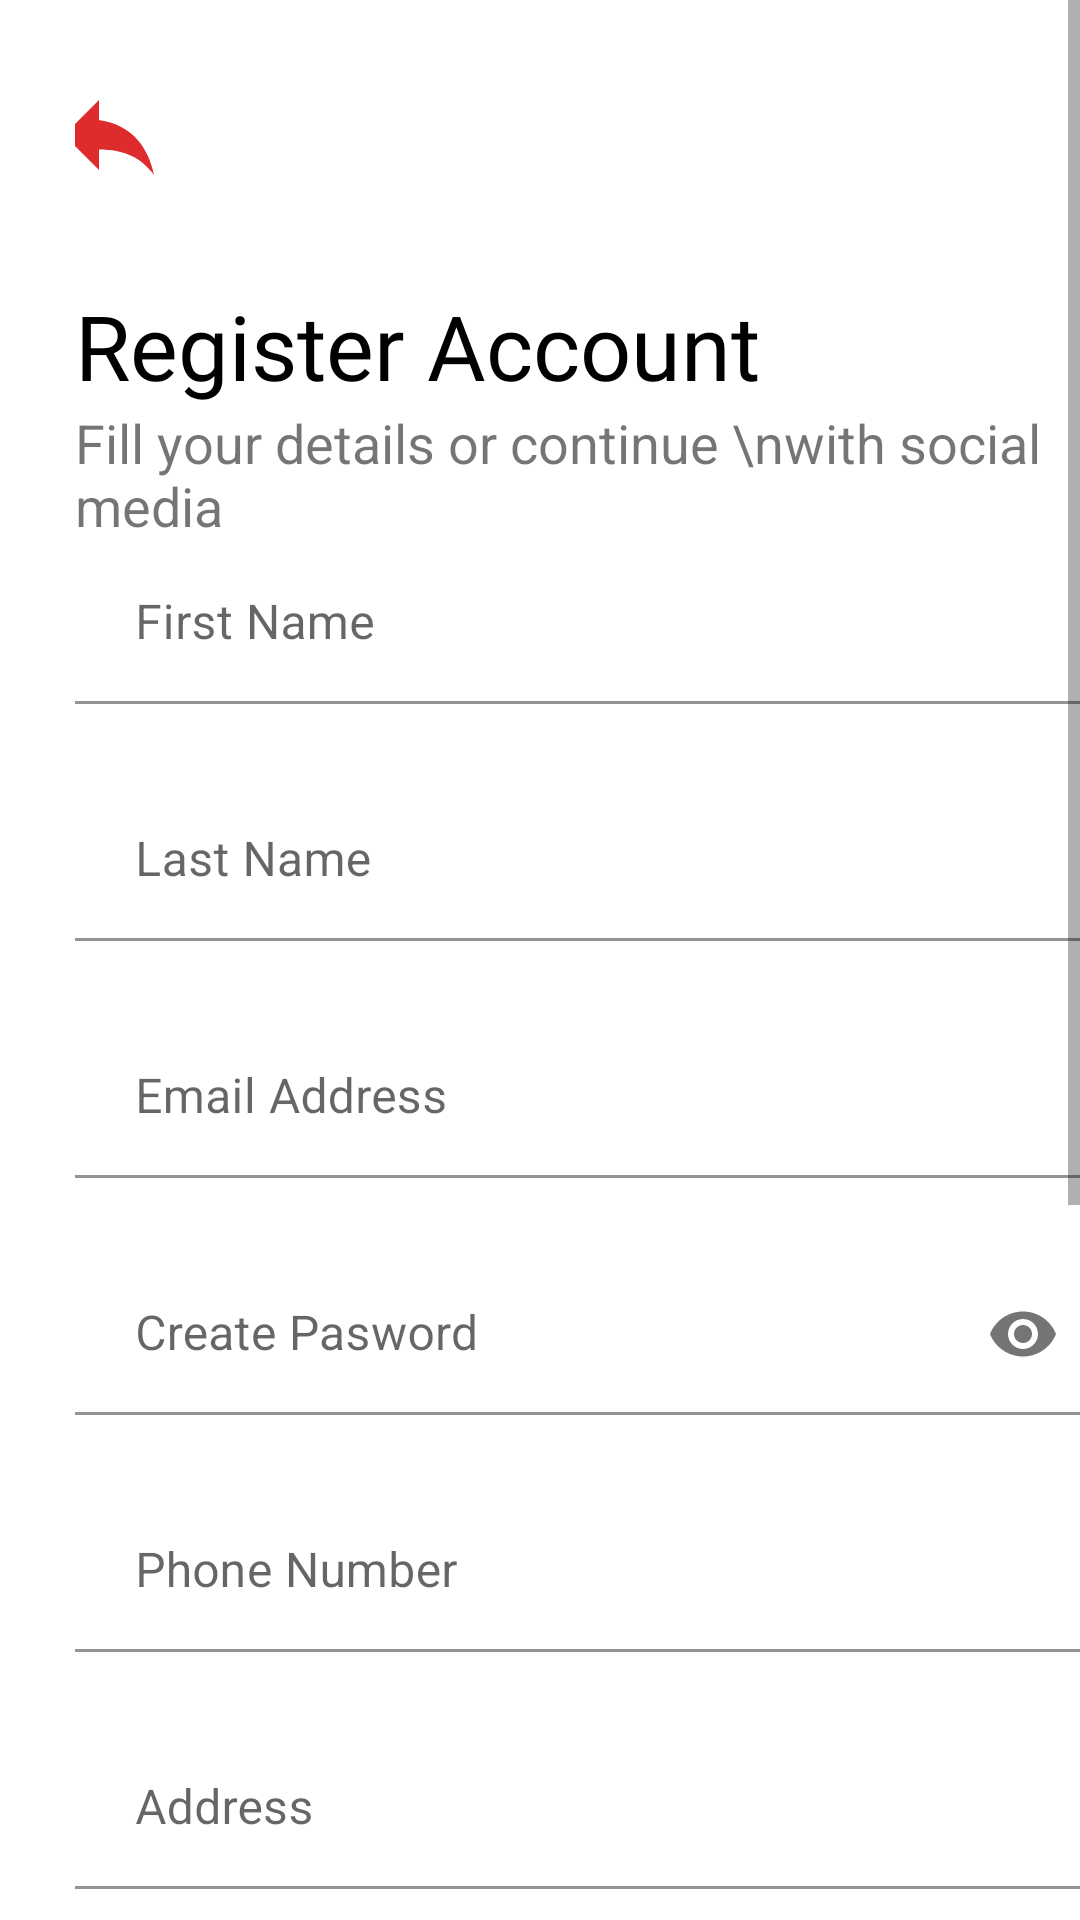

Write the Android layout XML for this screen, with the resource values it uses.
<!-- AndroidManifest.xml: application theme Theme.SerbisyoNowv1 -->
<!-- res/layout/activity_register.xml -->
<?xml version="1.0" encoding="utf-8"?>
<RelativeLayout xmlns:android="http://schemas.android.com/apk/res/android"
    xmlns:app="http://schemas.android.com/apk/res-auto"
    xmlns:tools="http://schemas.android.com/tools"
    android:layout_width="match_parent"
    android:layout_height="match_parent"
    tools:context=".RegisterActivity">


    <ProgressBar
        android:id="@+id/registerProgbar"
        android:layout_width="50dp"
        android:layout_height="50dp"
        android:layout_centerInParent="true"
        android:theme="@style/MyProgressbar"
        android:visibility="gone"
        />
    <ScrollView
        android:layout_width="400dp"
        android:layout_height="match_parent"
        android:overScrollMode="ifContentScrolls"
        android:scrollbars="vertical">

        <LinearLayout
            android:id="@+id/layout"
            android:layout_width="360dp"
            android:layout_height="wrap_content"
            android:layout_below="@id/text_2"
            android:layout_centerHorizontal="true"
            android:layout_marginLeft="15dp"
            android:layout_marginTop="5dp"
            android:orientation="vertical"
            android:padding="10dp">

            <ImageView
                android:id="@+id/img_1"
                android:layout_width="42dp"
                android:layout_height="40dp"
                android:layout_marginTop="10dp"
                android:layout_marginLeft="-10dp"
                android:src="@drawable/ic_back" />

            <TextView
                android:id="@+id/text_1"
                android:layout_width="wrap_content"
                android:layout_height="wrap_content"
                android:layout_below="@id/img_1"
                android:layout_marginTop="30dp"
                android:fontFamily="@font/poppinsbold"
                android:text="Register Account"
                android:textColor="@color/black"

                android:textSize="30dp" />

            <TextView
                android:id="@+id/text_2"
                android:layout_width="wrap_content"
                android:layout_height="wrap_content"
                android:layout_below="@id/text_1"
                android:text="Fill your details or continue \nwith social media"

                android:textSize="18dp" />

            <com.google.android.material.textfield.TextInputLayout
                android:layout_width="match_parent"
                android:layout_height="match_parent">


                <com.google.android.material.textfield.TextInputEditText
                    android:id="@+id/fname"
                    android:layout_width="match_parent"
                    android:layout_height="54dp"
                    android:background="@drawable/button_shape"
                    android:backgroundTint="@color/white"
                    android:hint="@string/first_name"
                    android:paddingLeft="20dp"
                    />
            </com.google.android.material.textfield.TextInputLayout>

            <com.google.android.material.textfield.TextInputLayout
                android:layout_width="match_parent"
                android:layout_height="match_parent"
                android:layout_marginTop="10dp">


                <com.google.android.material.textfield.TextInputEditText
                    android:id="@+id/lname"
                    android:layout_width="match_parent"
                    android:layout_height="54dp"
                    android:layout_marginTop="15dp"
                    android:background="@drawable/button_shape"
                    android:backgroundTint="@color/white"

                    android:hint="@string/last_name"
                    android:paddingLeft="20dp" />
            </com.google.android.material.textfield.TextInputLayout>

            <com.google.android.material.textfield.TextInputLayout
                android:layout_width="match_parent"
                android:layout_height="match_parent"
                android:layout_marginTop="10dp">


                <com.google.android.material.textfield.TextInputEditText
                    android:id="@+id/email_reg"
                    android:layout_width="match_parent"
                    android:layout_height="54dp"
                    android:layout_marginTop="15dp"
                    android:background="@drawable/button_shape"
                    android:backgroundTint="@color/white"
                    android:hint="@string/email_address"
                    android:paddingLeft="20dp" />
            </com.google.android.material.textfield.TextInputLayout>

            <com.google.android.material.textfield.TextInputLayout
                android:id="@+id/passlayout"
                android:layout_width="match_parent"
                android:layout_height="match_parent"
                android:layout_marginTop="10dp"
                app:passwordToggleEnabled="true">


                <com.google.android.material.textfield.TextInputEditText
                    android:id="@+id/password_reg"
                    android:layout_width="match_parent"
                    android:layout_height="54dp"
                    android:layout_marginTop="15dp"
                    android:background="@drawable/button_shape"
                    android:backgroundTint="@color/white"
                    android:ems="10"
                    android:hint="Create Pasword"
                    android:inputType="textPassword"
                    android:paddingLeft="20dp" />
            </com.google.android.material.textfield.TextInputLayout>

            <com.google.android.material.textfield.TextInputLayout
                android:layout_width="match_parent"
                android:layout_height="match_parent"
                android:layout_marginTop="10dp">


                <com.google.android.material.textfield.TextInputEditText
                    android:id="@+id/phone"
                    android:layout_width="match_parent"
                    android:layout_height="54dp"
                    android:layout_marginTop="15dp"
                    android:background="@drawable/button_shape"
                    android:backgroundTint="@color/white"
                    android:ems="10"
                    android:hint="Phone Number"
                    android:inputType="phone"
                    android:paddingLeft="20dp"
                    />
            </com.google.android.material.textfield.TextInputLayout>

            <com.google.android.material.textfield.TextInputLayout
                android:layout_width="match_parent"
                android:layout_height="match_parent"
                android:layout_marginTop="10dp">


                <com.google.android.material.textfield.TextInputEditText
                    android:id="@+id/address"
                    android:layout_width="match_parent"
                    android:layout_height="54dp"
                    android:layout_marginTop="15dp"
                    android:background="@drawable/button_shape"
                    android:backgroundTint="@color/white"
                    android:ems="10"
                    android:hint="Address"
                    android:inputType="textPostalAddress"
                    android:paddingLeft="20dp" />
            </com.google.android.material.textfield.TextInputLayout>


            <LinearLayout
                android:layout_width="match_parent"
                android:layout_height="wrap_content"
                android:orientation="horizontal">

                <EditText
                    android:id="@+id/birthdate"
                    android:layout_width="150dp"
                    android:layout_height="54dp"

                    android:background="@drawable/button_shape"
                    android:backgroundTint="@color/white"
                    android:cursorVisible="false"
                    android:drawableEnd="@drawable/ic_calendar"
                    android:ems="10"
                    android:focusable="false"
                    android:focusableInTouchMode="false"
                    android:hint="Birthday"
                    android:inputType="date"
                    android:paddingLeft="20dp"
                    android:layout_marginTop="15dp"/>

                <Spinner
                    android:id="@+id/spinnerSex"
                    android:layout_width="150dp"
                    android:layout_height="54dp"
                    android:layout_marginLeft="20dp"
                    android:layout_marginTop="15dp"
                    android:layout_weight="1"
                    android:backgroundTint="@color/white"
                    android:background="@drawable/button_shape"



                    android:prompt="@string/sex_hint" />

            </LinearLayout>


            <Button
                android:id="@+id/registerbtn"
                android:layout_width="278dp"
                android:layout_height="60dp"
                android:layout_below="@id/layout"
                android:layout_gravity="center"
                android:layout_marginLeft="5dp"
                android:layout_marginTop="50dp"

                android:background="@drawable/button_shape"
                android:text="@string/register"
                android:textColor="@color/white"
                android:textSize="18sp" />
            <TextView
                android:id="@+id/continue_text"
                android:layout_width="wrap_content"
                android:layout_height="wrap_content"
                android:text="- or continue with -"
                android:layout_below="@id/registerbtn"
                android:layout_marginLeft="120dp"
                android:textSize="15dp"
                android:layout_marginTop="25dp"
                android:layout_centerHorizontal="true"
                />

            <ImageButton
                android:id="@+id/google"
                android:layout_width="82dp"
                android:layout_height="70dp"
                android:layout_below="@id/continue_text"
                android:layout_centerHorizontal="true"
                android:layout_marginTop="20dp"
                android:background="@android:color/transparent"
                android:src="@drawable/google"
                android:scaleType="centerInside"
                android:layout_marginLeft="135dp"/>



            <LinearLayout
                android:id="@+id/layout2"
                android:layout_width="wrap_content"
                android:layout_height="wrap_content"
                android:layout_below="@id/google"
                android:layout_centerHorizontal="true"
                android:orientation="horizontal"
                android:layout_marginTop="5dp">


                <TextView
                    android:id="@+id/text_login"
                    android:layout_width="wrap_content"
                    android:layout_height="wrap_content"
                    android:layout_centerHorizontal="true"

                    android:layout_marginLeft="60dp"
                    android:text="Already have an account?"
                    android:textSize="15dp"
                    android:fontFamily="@font/poppinsregular"/>

                <TextView
                    android:id="@+id/text_create_reg"
                    android:layout_width="wrap_content"
                    android:layout_height="wrap_content"
                    android:layout_centerHorizontal="true"
                    android:layout_marginLeft="10dp"

                    android:text="Login"
                    android:textSize="15dp"
                    android:fontFamily="@font/poppinsbold"
                    android:layout_marginBottom="40dp"/>

            </LinearLayout>

        </LinearLayout>

    </ScrollView>


</RelativeLayout>
<!-- resources referenced by this layout -->
<resources>
  <color name="black">#FF000000</color>
  <color name="white">#FFFFFFFF</color>
  <!-- drawable button_shape (drawable) -->
  <?xml version="1.0" encoding="utf-8"?>
  <shape android:shape="rectangle" xmlns:android="http://schemas.android.com/apk/res/android">
      <solid android:color="@color/maroon" />
      <corners android:radius="18dp" />
  </shape>
  <!-- drawable google: png bitmap (drawable, 3411 bytes) -->
  <!-- drawable ic_back (drawable) -->
  <vector android:autoMirrored="true" android:height="50dp"
      android:tint="#DE2C2C" android:viewportHeight="24"
      android:viewportWidth="24" android:width="50dp" xmlns:android="http://schemas.android.com/apk/res/android">
      <path android:fillColor="@android:color/white" android:pathData="M10,9V5l-7,7 7,7v-4.1c5,0 8.5,1.6 11,5.1 -1,-5 -4,-10 -11,-11z"/>
  </vector>
  <!-- drawable ic_calendar (drawable) -->
  <vector android:height="24dp" android:tint="#504F4F"
      android:viewportHeight="24" android:viewportWidth="24"
      android:width="24dp" xmlns:android="http://schemas.android.com/apk/res/android">
      <path android:fillColor="@android:color/white" android:pathData="M19,4h-1V2h-2v2H8V2H6v2H5C3.89,4 3.01,4.9 3.01,6L3,20c0,1.1 0.89,2 2,2h14c1.1,0 2,-0.9 2,-2V6C21,4.9 20.1,4 19,4zM19,20H5V10h14V20zM9,14H7v-2h2V14zM13,14h-2v-2h2V14zM17,14h-2v-2h2V14zM9,18H7v-2h2V18zM13,18h-2v-2h2V18zM17,18h-2v-2h2V18z"/>
  </vector>
  <string name="email_address">Email Address</string>
  <string name="first_name">First Name</string>
  <string name="last_name">Last Name</string>
  <string name="register">Register</string>
  <string name="sex_hint">Sex</string>
  <style name="MyProgressbar">
      <item name="color">@color/maroon</item>
  </style>
  <style name="Theme.SerbisyoNowv1" parent="Theme.MaterialComponents.Light.NoActionBar">
          <item name="colorPrimary">@color/maroon</item>
          <item name="colorSecondary">@color/white</item>
          <item name="colorAccent">@color/black</item>
          <item name="android:statusBarColor">@android:color/transparent</item>
  
      </style>
  <color name="maroon">#A42020</color>
</resources>
